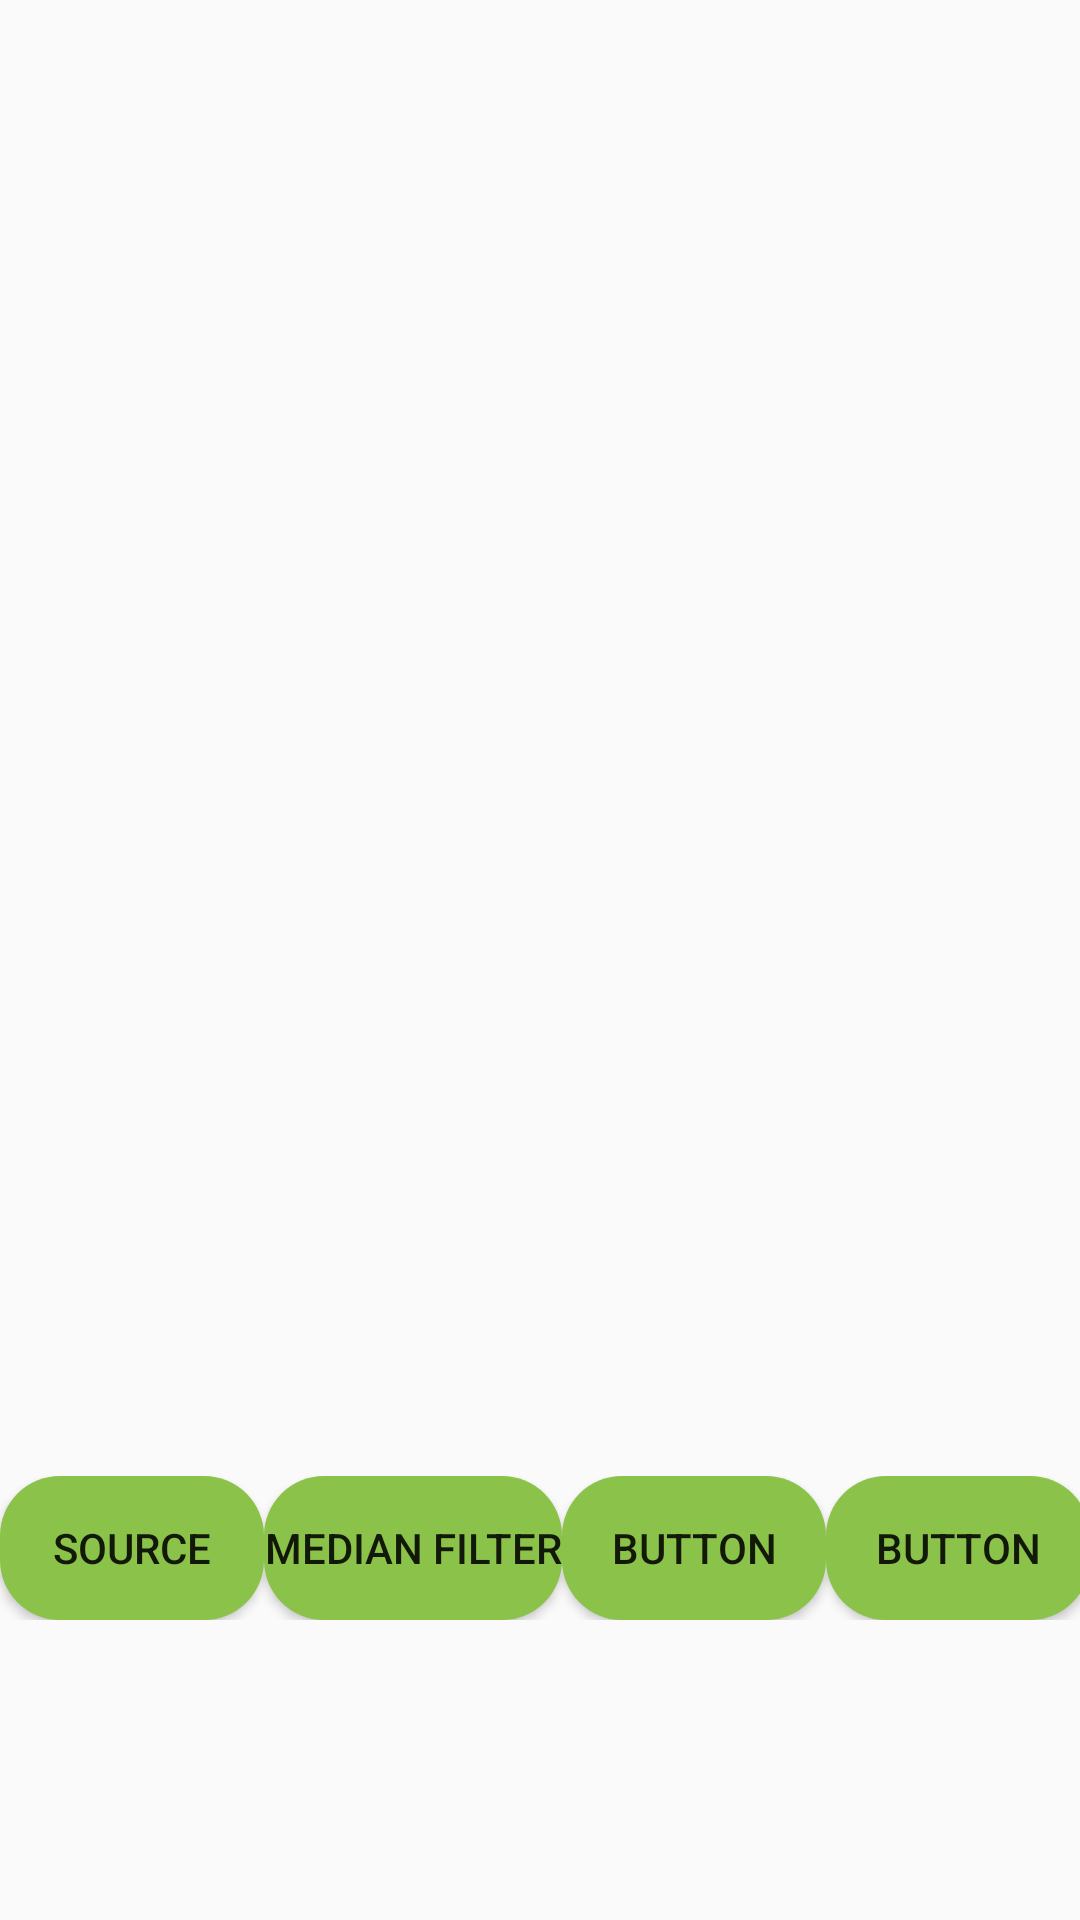

This screen was rendered from an Android layout file. Write that file and the resources it references.
<!-- AndroidManifest.xml: activity theme MyTheme -->
<!-- res/layout/activity_filters.xml -->
<?xml version="1.0" encoding="utf-8"?>
<androidx.constraintlayout.widget.ConstraintLayout xmlns:android="http://schemas.android.com/apk/res/android"
    xmlns:app="http://schemas.android.com/apk/res-auto"
    xmlns:tools="http://schemas.android.com/tools"
    android:layout_width="match_parent"
    android:layout_height="match_parent"
    tools:context=".FiltersActivity">

    <ImageView
        android:id="@+id/imv"
        android:layout_width="wrap_content"
        android:layout_height="0dp"
        android:layout_marginTop="50dp"
        android:layout_marginBottom="100dp"
        app:layout_constraintBottom_toTopOf="@+id/horizontalScrollView"
        app:layout_constraintEnd_toEndOf="parent"
        app:layout_constraintHorizontal_bias="0.498"
        app:layout_constraintStart_toStartOf="parent"
        app:layout_constraintTop_toTopOf="parent"
        app:layout_constraintVertical_bias="1.0"
        tools:srcCompat="@tools:sample/avatars" />

    <HorizontalScrollView
        android:id="@+id/horizontalScrollView"
        android:layout_width="wrap_content"
        android:layout_height="wrap_content"
        android:layout_marginBottom="100dp"
        android:scrollbars="none"
        app:layout_constraintBottom_toBottomOf="parent"
        app:layout_constraintEnd_toEndOf="parent"
        app:layout_constraintHorizontal_bias="0.457"
        app:layout_constraintStart_toStartOf="parent">

        <LinearLayout
            android:id="@+id/btnsLayout"
            android:layout_width="wrap_content"
            android:layout_height="wrap_content"
            android:orientation="horizontal">

            <Button
                android:id="@+id/btnSource"
                android:background="@drawable/button"
                android:layout_width="wrap_content"
                android:layout_height="wrap_content"
                android:layout_weight="1"
                android:shadowColor="#009688"
                android:textColorHighlight="#009688"
                app:rippleColor="#8BC34A"
                android:text="SOURCE" />

            <Button
                android:id="@+id/btnMedian"
                android:background="@drawable/button"
                android:layout_width="wrap_content"
                android:layout_height="wrap_content"
                android:layout_weight="1"
                android:text="MEDIAN FILTER" />

            <Button
                android:id="@+id/button5"
                android:background="@drawable/button"
                android:layout_width="wrap_content"
                android:layout_height="wrap_content"
                android:layout_weight="1"
                android:text="Button"
                />

            <Button
                android:id="@+id/button6"
                android:background="@drawable/button"
                android:layout_width="wrap_content"
                android:layout_height="wrap_content"
                android:layout_weight="1"
                android:text="Button"
                />

            <Button
                android:id="@+id/button7"
                android:background="@drawable/button"
                android:layout_width="wrap_content"
                android:layout_height="wrap_content"
                android:layout_weight="1"
                android:text="Button"
                />
        </LinearLayout>
    </HorizontalScrollView>

</androidx.constraintlayout.widget.ConstraintLayout>
<!-- resources referenced by this layout -->
<resources>
  <!-- drawable button (drawable) -->
  <?xml version="1.0" encoding="utf-8"?>
  <shape xmlns:android="http://schemas.android.com/apk/res/android"
      android:shape="rectangle"
      android:padding="10dp">
      <solid android:color="#8BC34A"/>
      <corners
          android:bottomRightRadius="20dp"
          android:bottomLeftRadius="20dp"
          android:topLeftRadius="20dp"
          android:topRightRadius="20dp" />
  </shape>
  <style name="MyTheme" parent="@style/Theme.AppCompat.Light">
          <item name="android:actionBarStyle">@style/MyActionBar</item>
      </style>
  <style name="MyActionBar" parent="@style/Widget.AppCompat.ActionBar">
          <item name="background">@color/action_bar</item>
      </style>
  <color name="action_bar">#8BC34A</color>
</resources>
